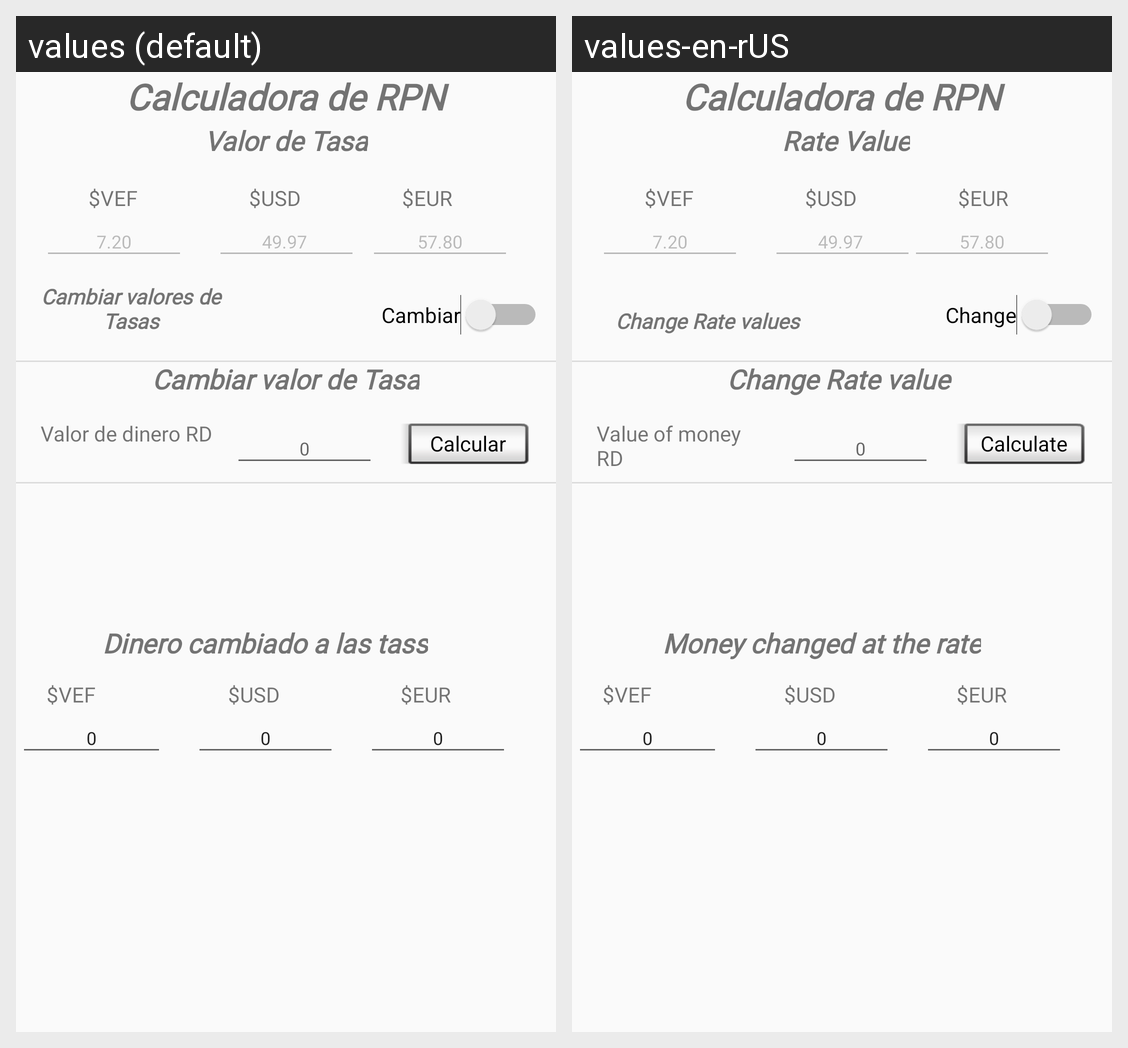

This grid shows one Android layout under two languages. Give, for every string resource on the screen, its name, the default text and each shown locale's text.
Android screen res/layout/tab2.xml rendered under 2 locales, left to right: values (default), values-en-rUS. Device: Nexus 5 (rendered at 1080×1920; each locale shown at half size, 540×960, under a caption strip naming it); theme Theme.AppCompat.Light.NoActionBar.
Strings drawn on this screen, with the default value and each locale's value (text and hints the layout hard-codes, and strings that could not be matched under every locale, appear in the picture but are not listed):

st_tasa
  values: Valor de Tasa
  values-en-rUS:  Rate Value

st_cambiar_val
  values: Cambiar valores de Tasas
  values-en-rUS: Change Rate values 

switch_1
  values: Cambiar
  values-en-rUS: Change

st_cambiarTasa
  values: Cambiar valor de Tasa
  values-en-rUS: Change Rate value 

valor_diner
  values: Valor de dinero RD
  values-en-rUS: Value of money RD 

btn_calc
  values: Calcular
  values-en-rUS: Calculate

st_valorCam
  values: Dinero cambiado a las tass
  values-en-rUS: Money changed at the rate
